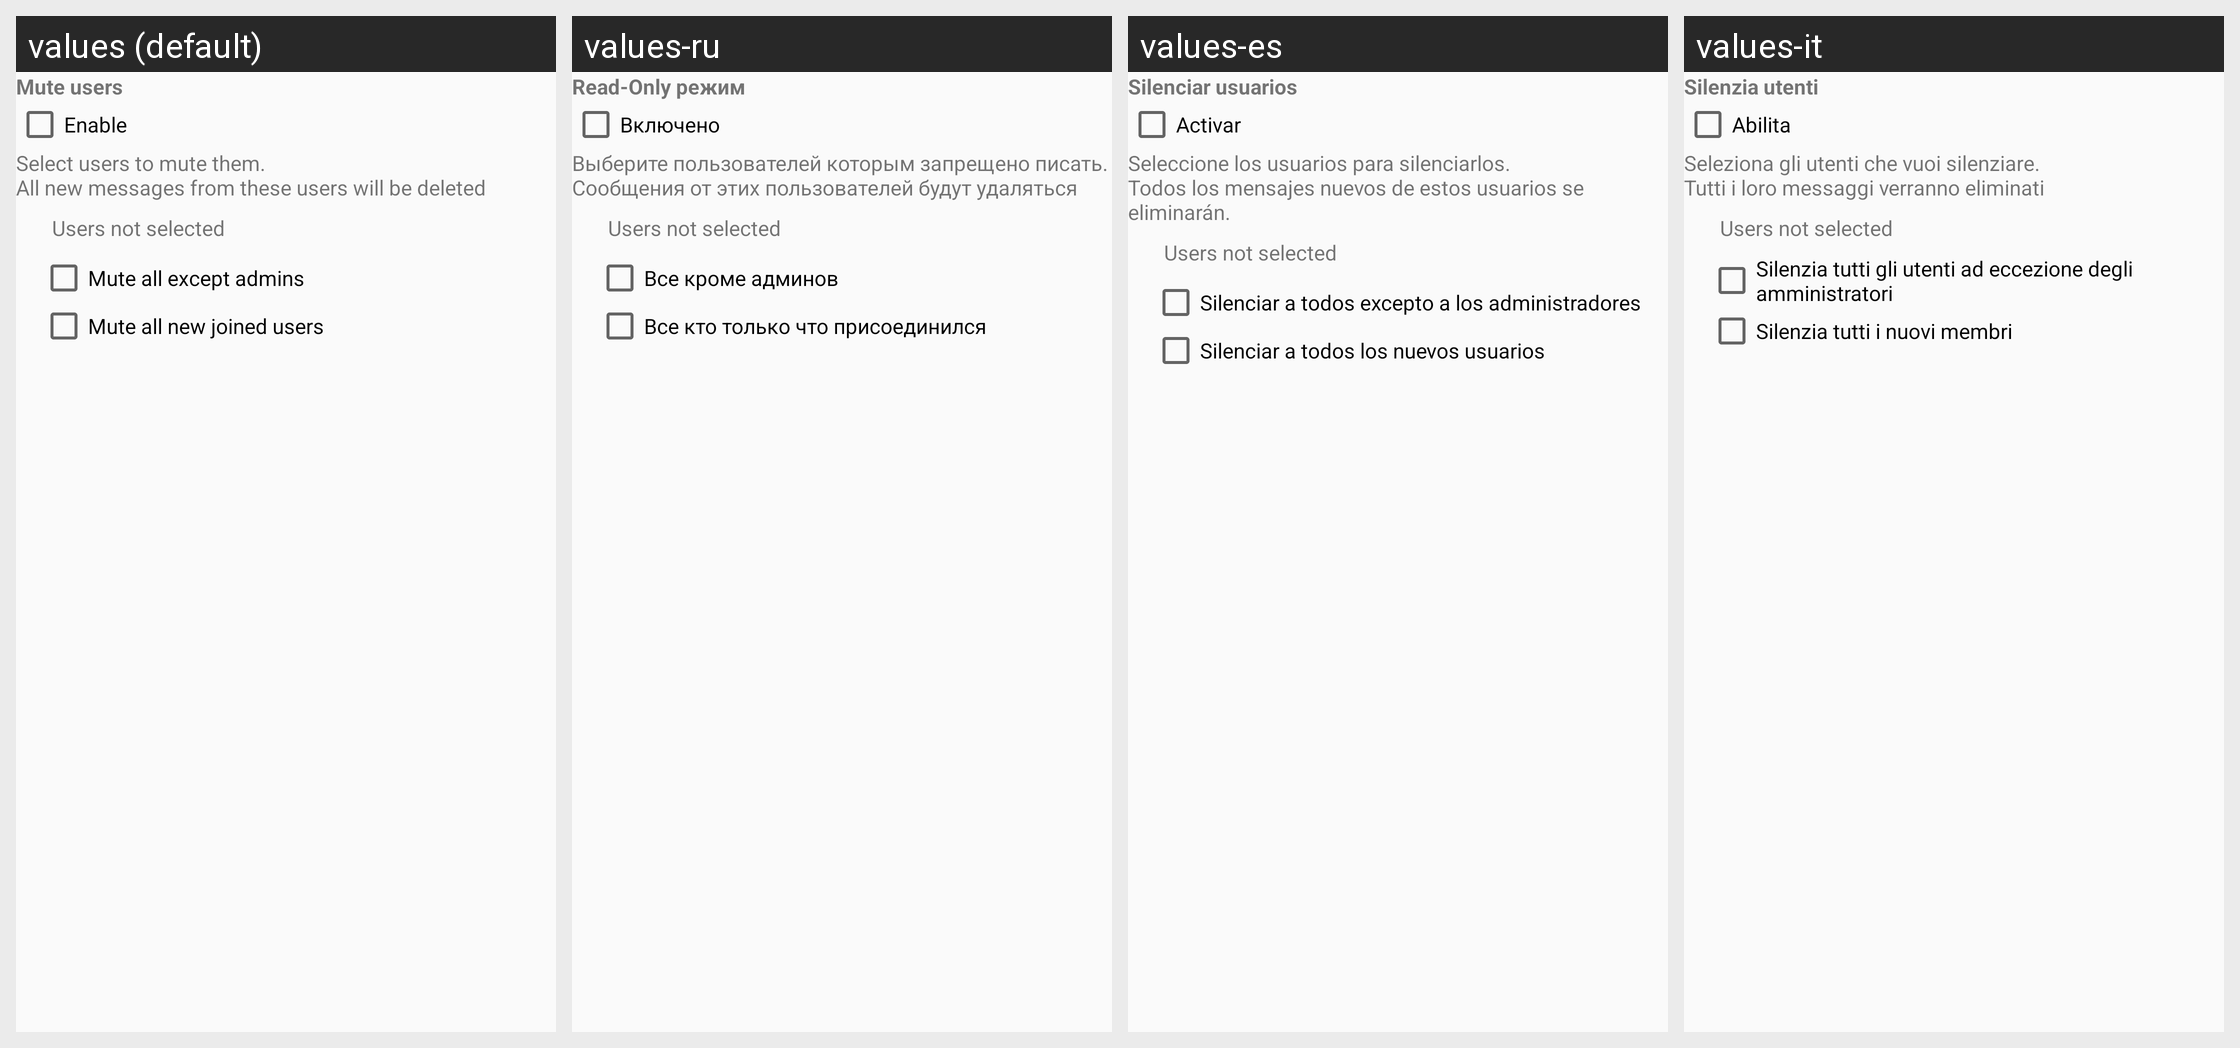

The same Android screen rendered under several of its app's locales, left to right. List the strings drawn on it with the default value and each locale's translation.
Android screen res/layout/layout_task_mute_users.xml rendered under 4 locales, left to right: values (default), values-ru, values-es, values-it. Device: Nexus 5 (rendered at 1080×1920; each locale shown at half size, 540×960, under a caption strip naming it); theme AppTheme.
Strings drawn on this screen, with the default value and each locale's value (text and hints the layout hard-codes, and strings that could not be matched under every locale, appear in the picture but are not listed):

title_task_mute_users
  values: Mute users
  values-ru: Read-Only режим
  values-es: Silenciar usuarios
  values-it: Silenzia utenti

check_enabled
  values: Enable
  values-ru: Включено
  values-es: Activar
  values-it: Abilita

text_select_users_to_mute
  values: Select users to mute them.
      All new messages from these users will be deleted
  values-ru: Выберите пользователей которым запрещено писать.
      Сообщения от этих пользователей будут удаляться
  values-es: Seleccione los usuarios para silenciarlos. 
      Todos los mensajes nuevos de estos usuarios se eliminarán.
  values-it: Seleziona gli utenti che vuoi silenziare.
      Tutti i loro messaggi verranno eliminati

chkMuteAllMembers
  values: Mute all except admins
  values-ru: Все кроме админов
  values-es: Silenciar a todos excepto a los administradores
  values-it: Silenzia tutti gli utenti ad eccezione degli amministratori

chkMuteJoinedMembers
  values: Mute all new joined users
  values-ru: Все кто только что присоединился
  values-es: Silenciar a todos los nuevos usuarios
  values-it: Silenzia tutti i nuovi membri
